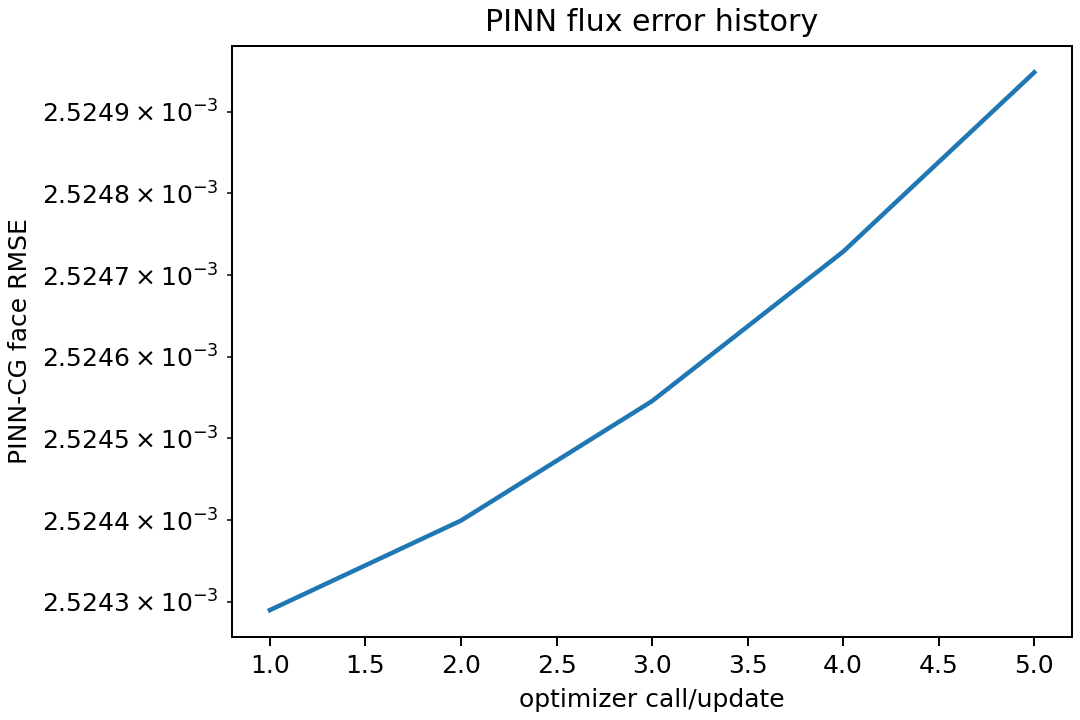

The file beside this chart, header and first rows:
optimizer_call, face_rmse_vs_cg
1, 0.002524
2, 0.002524
3, 0.002525
4, 0.002525
5, 0.002525
